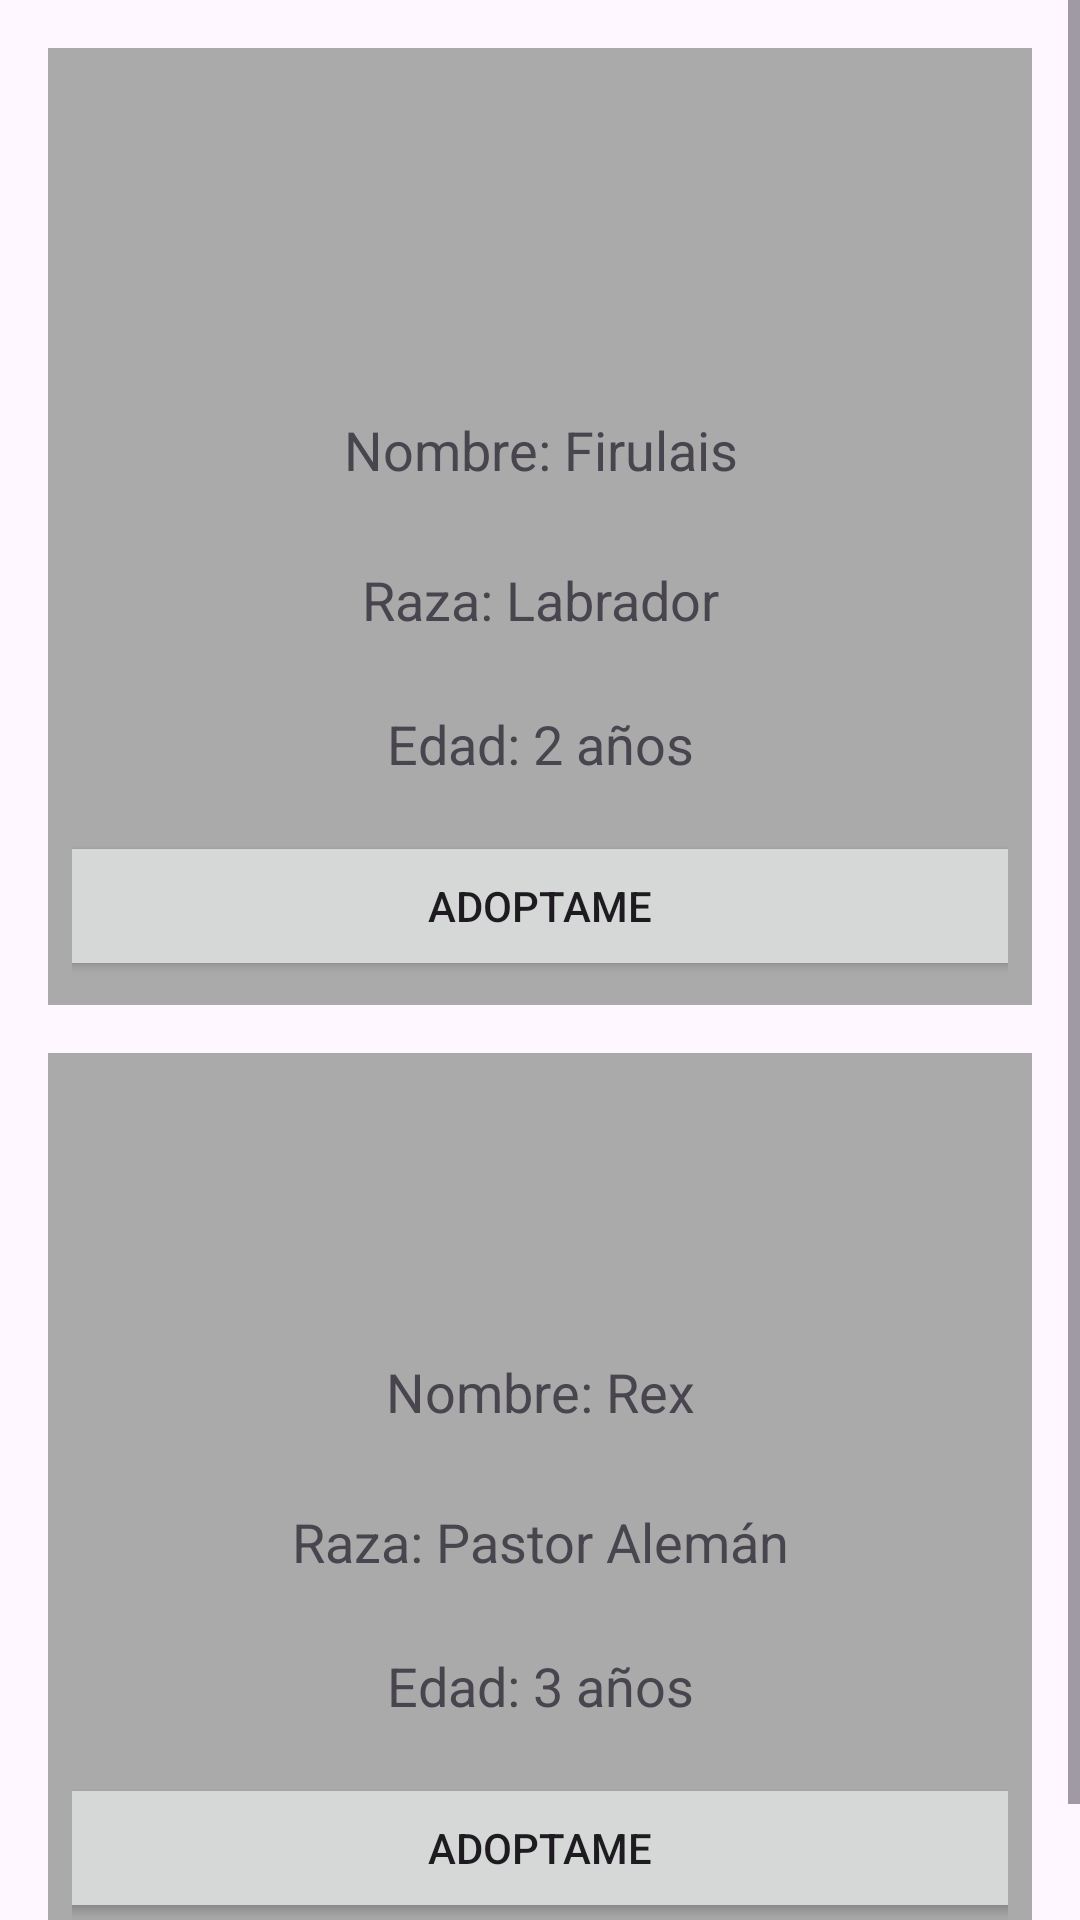

Reconstruct the res/layout file that produces this screen, plus the resources it refers to.
<!-- AndroidManifest.xml: application theme Theme.AdoptaUnAmigo -->
<!-- res/layout/activity_menu_adopta.xml -->
<?xml version="1.0" encoding="utf-8"?>
<ScrollView xmlns:android="http://schemas.android.com/apk/res/android"
    xmlns:app="http://schemas.android.com/apk/res-auto"
    xmlns:tools="http://schemas.android.com/tools"
    android:layout_width="match_parent"
    android:layout_height="match_parent">

    <LinearLayout
        android:layout_width="match_parent"
        android:layout_height="wrap_content"
        android:gravity="center"
        android:orientation="vertical"
        android:padding="16dp">

        
        <LinearLayout
            android:layout_width="match_parent"
            android:layout_height="wrap_content"
            android:layout_marginBottom="16dp"
            android:background="@android:color/darker_gray"
            android:gravity="center"
            android:orientation="vertical"
            android:padding="8dp"
            tools:ignore="ExtraText">

            <ImageView
                android:id="@+id/imageView"
                android:layout_width="89dp"
                android:layout_height="103dp"
                android:contentDescription="@string/perro"
                tools:ignore="ImageContrastCheck"
                tools:srcCompat="@tools:sample/avatars[2]" /> 
            tools:ignore="ImageContrastCheck" />

            <TextView
                android:layout_width="200dp"
                android:layout_height="50dp"
                android:gravity="center"
                android:paddingBottom="4dp"
                android:text="@string/nombre_firulais"
                android:textSize="18sp"
                tools:ignore="TextContrastCheck" />

            <TextView
                android:layout_width="200dp"
                android:layout_height="50dp"
                android:gravity="center"
                android:paddingBottom="4dp"
                android:text="@string/raza_labrador"
                android:textSize="18sp"
                tools:ignore="TextContrastCheck" />

            <TextView
                android:layout_width="200dp"
                android:layout_height="50dp"
                android:gravity="center"
                android:paddingBottom="8dp"
                android:text="@string/edad_2_a_os"
                android:textSize="18sp"
                tools:ignore="TextContrastCheck" />

            <Button
                android:id="@+id/buttonAdopt1"
                android:layout_width="350dp"
                android:layout_height="50dp"
                android:text="@string/adoptame"
                tools:ignore="DuplicateSpeakableTextCheck,VisualLintButtonSize" />
        </LinearLayout>

        
        <LinearLayout
            android:layout_width="match_parent"
            android:layout_height="wrap_content"
            android:layout_marginBottom="16dp"
            android:background="@android:color/darker_gray"
            android:gravity="center"
            android:orientation="vertical"
            android:padding="8dp">

            <ImageView
                android:id="@+id/imageView2"
                android:layout_width="113dp"
                android:layout_height="82dp"
                android:contentDescription="@string/perro"
                tools:ignore="ImageContrastCheck"
                tools:srcCompat="@tools:sample/avatars[2]" /> 
            tools:ignore="ImageContrastCheck" />

            <TextView
                android:layout_width="200dp"
                android:layout_height="50dp"
                android:gravity="center"
                android:paddingBottom="4dp"
                android:text="@string/nombre_rex"
                android:textSize="18sp"
                tools:ignore="TextContrastCheck" />

            <TextView
                android:layout_width="200dp"
                android:layout_height="50dp"
                android:gravity="center"
                android:paddingBottom="4dp"
                android:text="@string/raza_pastor_aleman"
                android:textSize="18sp"
                tools:ignore="TextContrastCheck,TextSizeCheck" />

            <TextView
                android:layout_width="200dp"
                android:layout_height="50dp"
                android:gravity="center"
                android:paddingBottom="8dp"
                android:text="@string/edad_3_a_os"
                android:textSize="18sp"
                tools:ignore="TextContrastCheck" />

            <Button
                android:id="@+id/buttonAdopt2"
                android:layout_width="350dp"
                android:layout_height="50dp"
                android:text="@string/adoptame"
                tools:ignore="VisualLintButtonSize" />
        </LinearLayout>

    </LinearLayout>
</ScrollView>
<!-- resources referenced by this layout -->
<resources>
  <string name="adoptame">Adoptame</string>
  <string name="edad_2_a_os">Edad: 2 años</string>
  <string name="edad_3_a_os">Edad: 3 años</string>
  <string name="nombre_firulais">Nombre: Firulais</string>
  <string name="nombre_rex">Nombre: Rex</string>
  <string name="perro">Perro</string>
  <string name="raza_labrador">Raza: Labrador</string>
  <string name="raza_pastor_aleman">Raza: Pastor Alemán</string>
  <style name="Theme.AdoptaUnAmigo" parent="Base.Theme.AdoptaUnAmigo" />
  <style name="Base.Theme.AdoptaUnAmigo" parent="Theme.Material3.DayNight.NoActionBar">
          
          
      </style>
</resources>
